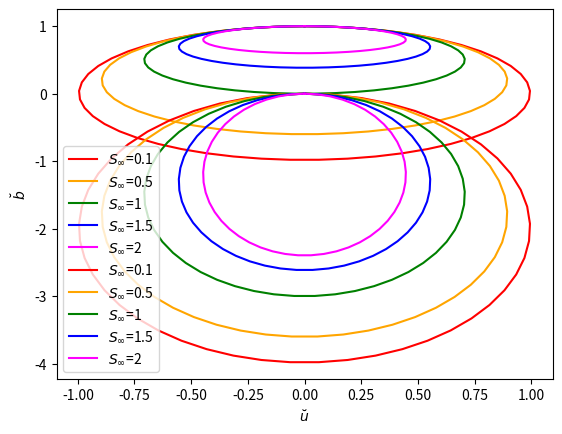
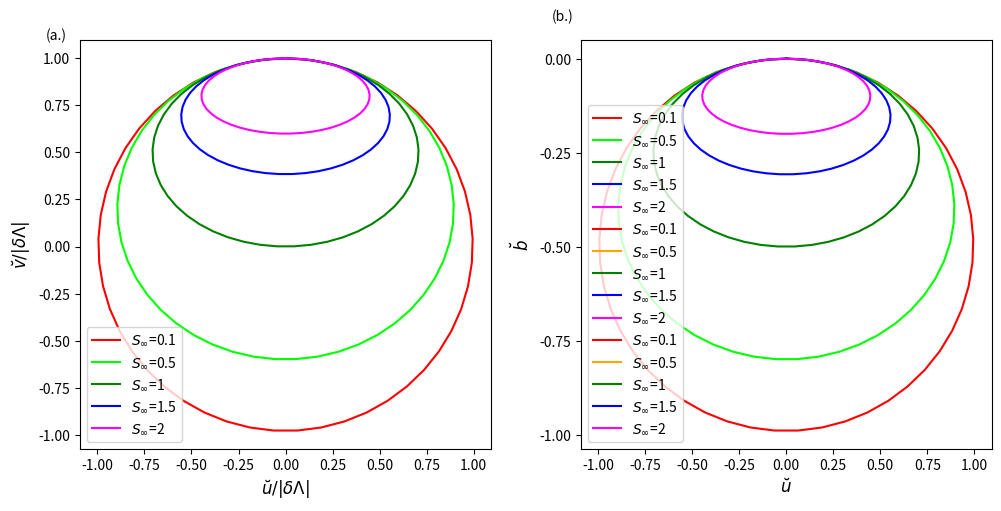
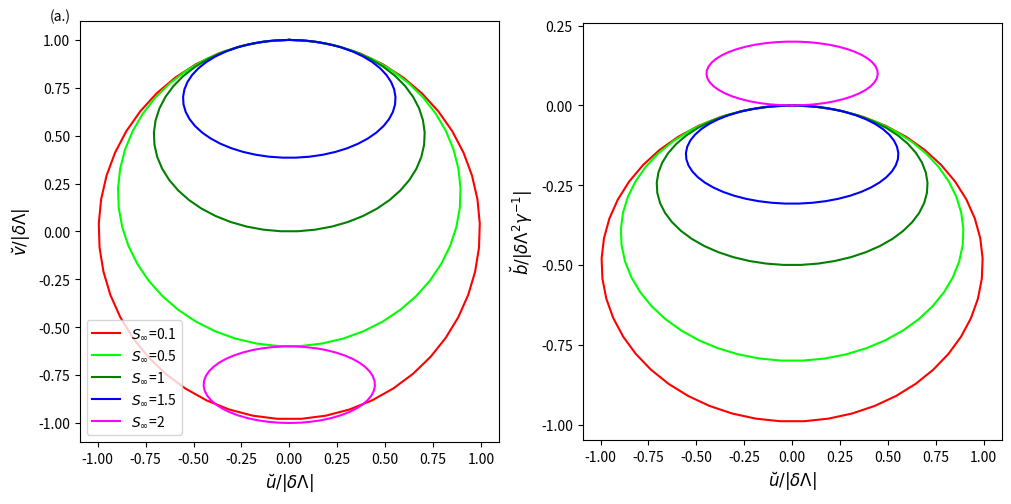
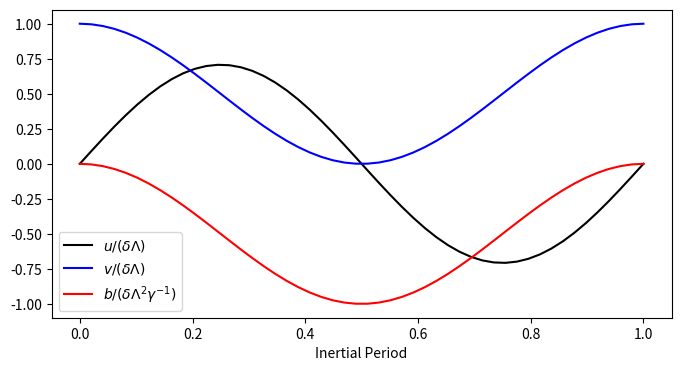
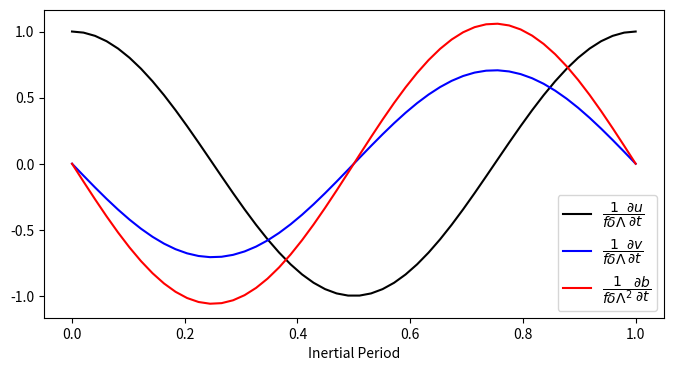
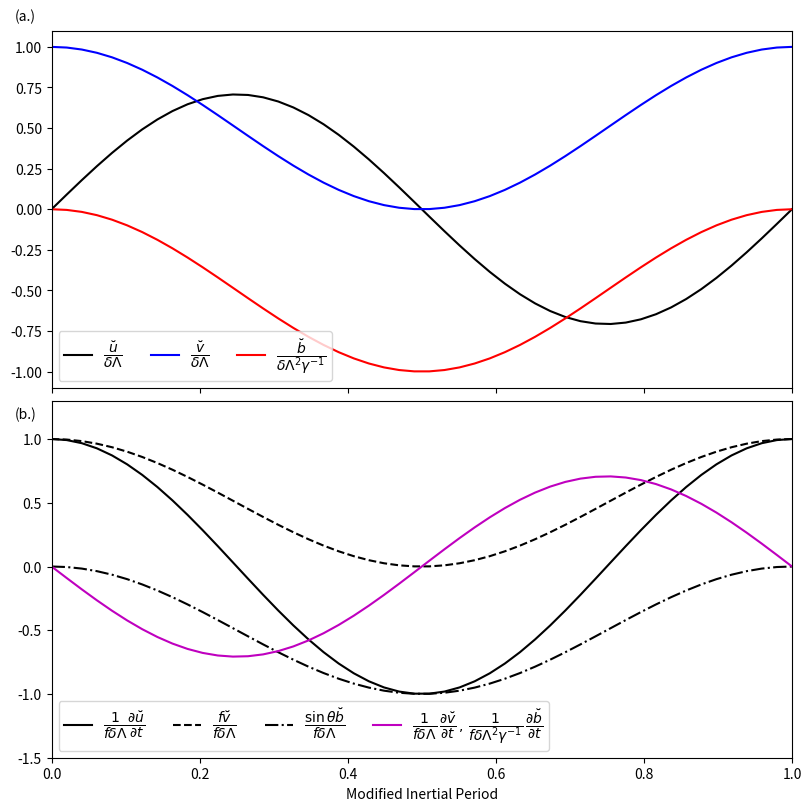
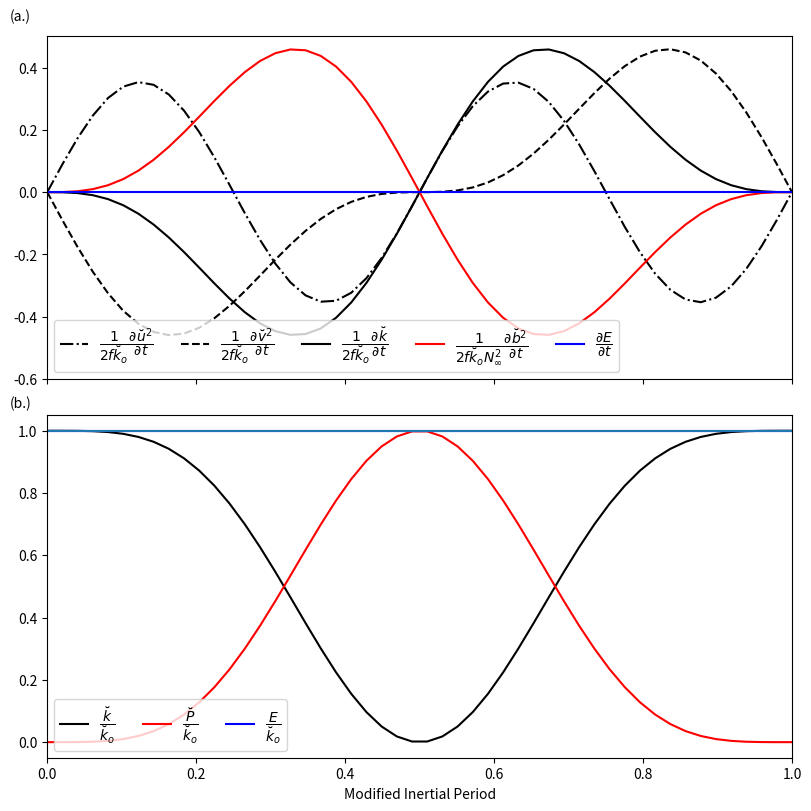
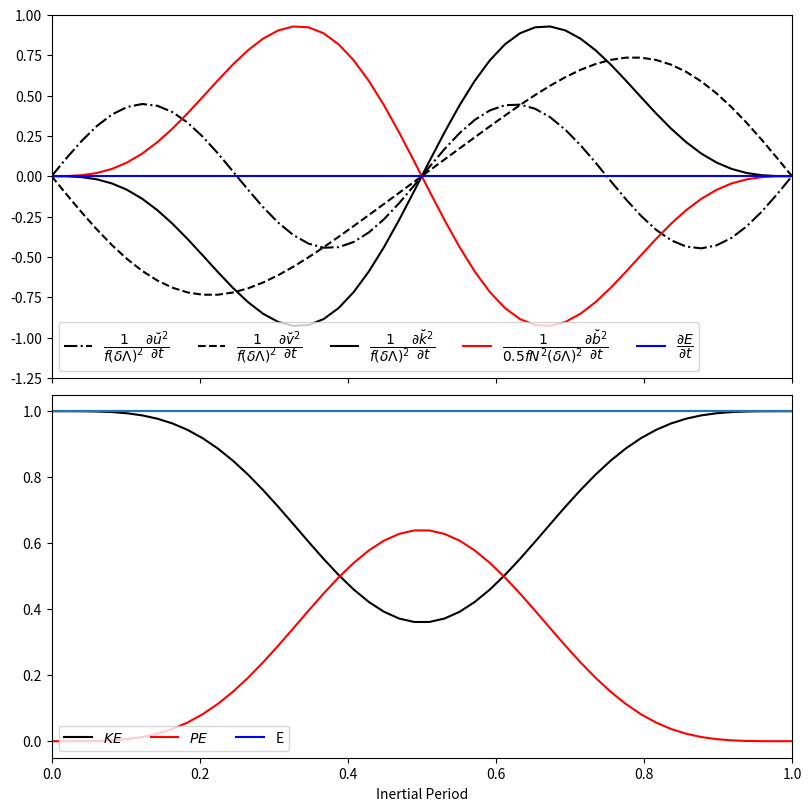
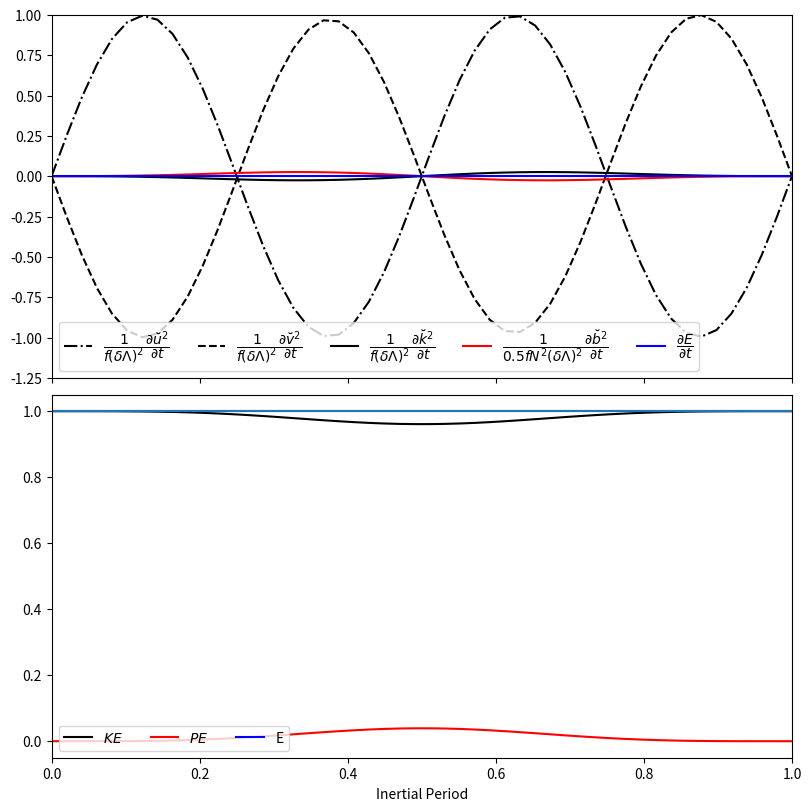
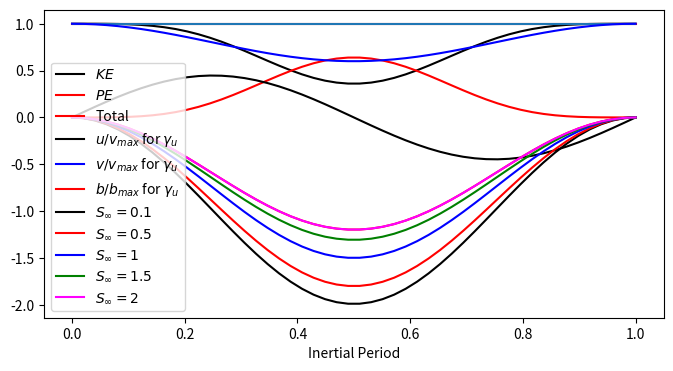
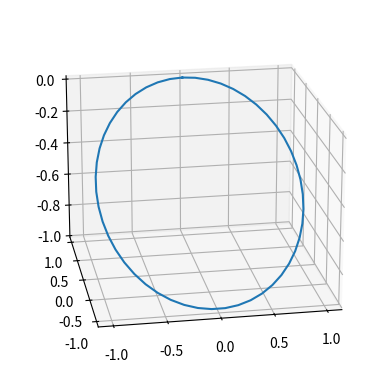

Source code (Python) for these figures, in order:
import numpy as np
import matplotlib.pyplot as plt

N2 = 1e-5 # s^-2, interior stratification
# theta = 0.1812*np.pi/180 # 0.01 # angle of the slope 2.716
f = 1e-4 # s^-1 coriolis parameter
Vinf = 0.1
# m s^-1 interior velocity
delta = 0.5


def shear_osc(t,Sinf,g):
    theta = np.arctan(Sinf*f/N2**(0.5))
#     print(theta)
    if g=="gammau":
        gamma = (np.cos(theta)*(1+(1-delta)*Sinf**2))**(-1)
    elif g=="gammal":
        gamma = (3-Sinf**2)*(np.cos(theta)*(3*(1+Sinf**2)-4*delta*Sinf**2))**(-1)
    vo = N2**(0.5)*Sinf*gamma*delta
#     print(vo)
    fstar = f*np.cos(theta)*(1+Sinf**2)**(0.5)
    u = (f*np.cos(theta)*vo)/(fstar)*np.sin(fstar*t)
    v = vo+(f**2*np.cos(theta)**2*vo)/(fstar**2)*(np.cos(fstar*t)-1)
    N = N2*np.sin(theta)*(f*np.cos(theta)*vo)/(fstar**2)*(np.cos(fstar*t)-1)
    return [u,v,N]

Sinf1 = 0.1
theta1 = np.arctan(Sinf1*f/N2**(0.5))
fstar1 = f*np.cos(theta1)*(1+Sinf1**2)**(0.5)
t1 = np.linspace(0,2*np.pi/fstar1,50)
u1,v1,b1 = shear_osc(t1, Sinf1, "gammau")

Sinf2 = 0.5
theta = np.arctan(Sinf2*f/N2**(0.5))
fstar2 = f*np.cos(theta)*(1+Sinf2**2)**(0.5)
t2 = np.linspace(0,2*np.pi/fstar2,50)
u2,v2,b2 = shear_osc(t2, Sinf2, "gammau")

Sinf3 = 1
theta3 = np.arctan(Sinf3*f/N2**(0.5))
fstar3 = f*np.cos(theta3)*(1+Sinf3**2)**(0.5)
t3 = np.linspace(0,2*np.pi/fstar3,50)
u3,v3,b3 = shear_osc(t3, Sinf3, "gammau")

Sinf4 = 1.5
theta = np.arctan(Sinf4*f/N2**(0.5))
fstar4 = f*np.cos(theta)*(1+Sinf4**2)**(0.5)
t4 = np.linspace(0,2*np.pi/fstar4,50)
u4,v4,b4 = shear_osc(t4, Sinf4, "gammau")

Sinf5 = 2
theta5 = np.arctan(Sinf5*f/N2**(0.5))
fstar5 = f*np.cos(theta5)*(1+Sinf5**2)**(0.5)
t5 = np.linspace(0,2*np.pi/fstar5,50)
u5, v5, b5 = shear_osc(t5, Sinf5, "gammau")

Sinfq = 1e3
theta = np.arctan(Sinfq*f/N2**(0.5))
fstarq = f*np.cos(theta)*(1+Sinfq**2)**(0.5)
tq = np.linspace(0,2*np.pi/fstarq,50)
uq, vq, bq = shear_osc(tq, Sinfq, "gammau")

plt.plot(u1/v1[0],v1/v1[0],color="red",label = "$S_\infty$=0.1")
plt.plot(u2/v2[0],v2/v2[0],color="orange",label = "$S_\infty$=0.5")
plt.plot(u3/v3[0],v3/v3[0],color="green",label = "$S_\infty$=1")
plt.plot(u4/v4[0],v4/v4[0],color="blue",label = "$S_\infty$=1.5")
plt.plot(u5/v5[0],v5/v5[0],color="magenta",label = "$S_\infty$=2")
plt.legend()
plt.xlabel(r"$\breve{u}$")
plt.ylabel(r"$\breve{v}$")

plt.plot(u1/v1[0],b1/v1[0]**2,color="red",label = "$S_\infty$=0.1")
plt.plot(u2/v2[0],b2/v2[0]**2,color="orange",label = "$S_\infty$=0.5")
plt.plot(u3/v3[0],b3/v3[0]**2,color="green",label = "$S_\infty$=1")
plt.plot(u4/v4[0],b4/v4[0]**2,color="blue",label = "$S_\infty$=1.5")
plt.plot(u5/v5[0],b5/v5[0]**2,color="magenta",label = "$S_\infty$=2")
plt.legend(loc="lower left")
plt.xlabel(r"$\breve{u}$")
plt.ylabel(r"$\breve{b}$")

fig, ax = plt.subplots(1,2,figsize=(10,5),sharey=False,sharex=True,constrained_layout=True)
ax[0].plot(u1/np.abs(v1[0]),v1/np.abs(v1[0]),color="red",label = "$S_\infty$=0.1")
ax[0].plot(u2/np.abs(v2[0]),v2/np.abs(v2[0]),color="lime",label = "$S_\infty$=0.5")
ax[0].plot(u3/np.abs(v3[0]),v3/np.abs(v3[0]),color="green",label = "$S_\infty$=1")
ax[0].plot(u4/np.abs(v4[0]),v4/np.abs(v4[0]),color="blue",label = "$S_\infty$=1.5")
ax[0].plot(u5/np.abs(v5[0]),v5/np.abs(v5[0]),color="magenta",label = "$S_\infty$=2")
ax[0].legend(loc="lower left")
ax[0].set_xticks([-1,-0.75,-0.5,-0.25,0,0.25,0.5,0.75,1])
ax[0].set_yticks([-1,-0.75,-0.5,-0.25,0,0.25,0.5,0.75,1])
ax[0].text(-1.275,1.1,"(a.)")
ax[0].set_xlabel(r"$\breve{u}/|\delta\Lambda|$",fontsize=12)
ax[0].set_ylabel(r"$\breve{v}/|\delta\Lambda|$",fontsize=12)
ax[0].set_aspect(1)
ax[1].plot(u1/np.abs(v1[0]),delta*b1/(v1[0]**2/(v1[0]/(N2**(0.5)*0.1))),color="red",label = "$S_\infty$=0.1")
ax[1].plot(u2/np.abs(v2[0]),delta*b2/(v2[0]**2/(v2[0]/(N2**(0.5)*0.5))),color="lime",label = "$S_\infty$=0.5")
ax[1].plot(u3/np.abs(v3[0]),delta*b3/(v3[0]**2/(v3[0]/(N2**(0.5)*1))),color="green",label = "$S_\infty$=1")
ax[1].plot(u4/np.abs(v4[0]),delta*b4/(v4[0]**2/(v4[0]/(N2**(0.5)*1.5))),color="blue",label = "$S_\infty$=1.5")
ax[1].plot(u5/np.abs(v5[0]),delta*b5/(v5[0]**2/(v5[0]/(N2**(0.5)*2))),color="magenta",label = "$S_\infty$=2")
ax[1].set_xlabel(r"$\breve{u}/|\delta\Lambda|$",fontsize=12)
ax[1].set_xticks([-1,-0.75,-0.5,-0.25,0,0.25,0.5,0.75,1])
ax[1].set_yticks([-1,-0.75,-0.5,-0.25,0])
ax[1].text(-1.25,0.1,"(b.)")
ax[1].set_aspect(2)
ax[1].set_ylabel(r"$\breve{b}/|\delta\Lambda\gamma^{-1}|$",fontsize=12)
# ax[0].hlines(0.8,xmin=-1,xmax=1)
plt.savefig("hodograph_delta_0_5_gamma_u.pdf")
plt.show()

Sinf6 = 0.1
theta = np.arctan(Sinf6*f/N2**(0.5))
fstar = f*np.cos(theta)*(1+Sinf6**2)**(0.5)
t6 = np.linspace(0,2*np.pi/fstar,50)
u6, v6, b6= shear_osc(t6, Sinf6, "gammal")

Sinf7 = 0.5
theta = np.arctan(Sinf7*f/N2**(0.5))
fstar = f*np.cos(theta)*(1+Sinf7**2)**(0.5)
t7 = np.linspace(0,2*np.pi/fstar,50)
u7,v7,b7 = shear_osc(t7, Sinf7, "gammal")

Sinf8 = 1
theta = np.arctan(Sinf8*f/N2**(0.5))
fstar8 = f*np.cos(theta)*(1+Sinf8**2)**(0.5)
t8 = np.linspace(0,2*np.pi/fstar8,50)
u8, v8, b8 = shear_osc(t8, Sinf8, "gammal")

Sinf9 = 1.5
theta = np.arctan(Sinf9*f/N2**(0.5))
fstar = f*np.cos(theta)*(1+Sinf9**2)**(0.5)
t9 = np.linspace(0,2*np.pi/fstar,50)
u9, v9, b9 = shear_osc(t9, Sinf9, "gammal")

Sinf10 = 2
theta10 = np.arctan(Sinf10*f/N2**(0.5))
fstar10 = f*np.cos(theta10)*(1+Sinf10**2)**(0.5)
t10 = np.linspace(0,2*np.pi/fstar10,50)
u10, v10, b10 = shear_osc(t10, Sinf10, "gammal")

Sinf11 = 4
theta = np.arctan(Sinf11*f/N2**(0.5))
fstar11 = f*np.cos(theta)*(1+Sinf11**2)**(0.5)
t11 = np.linspace(0,2*np.pi/fstar11,50)
u11, v11, b11 = shear_osc(t11, Sinf11, "gammal")

plt.plot(u6,v6,color="red",label = "$S_\infty$=0.1")
plt.plot(u7,v7,color="orange",label = "$S_\infty$=0.5")
plt.plot(u8,v8,color="green",label = "$S_\infty$=1")
plt.plot(u9,v9,color="blue",label = "$S_\infty$=1.5")
plt.plot(u10,v10,color="magenta",label = "$S_\infty$=2")
plt.legend()
plt.xlabel(r"$\breve{u}$")
plt.ylabel(r"$\breve{v}$")
# plt.hlines(-N2**(0.5)/2,xmin=-6e-4,xmax=6e-4)

plt.plot(u6,b6,color="red",label = "$S_\infty$=0.1")
plt.plot(u7,b7,color="orange",label = "$S_\infty$=0.5")
plt.plot(u8,b8,color="green",label = "$S_\infty$=1")
plt.plot(u9,b9,color="blue",label = "$S_\infty$=1.5")
plt.plot(u10,b10,color="magenta",label = "$S_\infty$=2")
plt.legend(loc="lower left")
plt.xlabel(r"$\breve{u}$")
plt.ylabel(r"$\breve{b}$")

ax = plt.figure(figsize=(10,5),constrained_layout=True).subplots(1,2,sharex=True)
ax[0].plot(u6/np.abs(v6[0]),v6/np.abs(v6[0]),color="red",label = "$S_\infty$=0.1")
ax[0].plot(u7/np.abs(v7[0]),v7/np.abs(v7[0]),color="lime",label = "$S_\infty$=0.5")
ax[0].plot(u8/np.abs(v8[0]),v8/np.abs(v8[0]),color="green",label = "$S_\infty$=1")
ax[0].plot(u9/np.abs(v9[0]),v9/np.abs(v9[0]),color="blue",label = "$S_\infty$=1.5")
ax[0].plot(u10/np.abs(v10[0]),v10/np.abs(v10[0]),color="magenta",label = "$S_\infty$=2")
ax[0].legend(loc="lower left")
ax[0].set_xticks([-1,-0.75,-0.5,-0.25,0,0.25,0.5,0.75,1])
ax[0].set_yticks([-1,-0.75,-0.5,-0.25,0,0.25,0.5,0.75,1])
ax[0].text(-1.25,1.1,"(a.)")
ax[0].set_aspect(1)
ax[0].set_xlabel(r"$\breve{u}/|\delta\Lambda|$",fontsize=12)
ax[0].set_ylabel(r"$\breve{v}/|\delta\Lambda|$",fontsize=12)
ax[1].plot(u6/np.abs(v6[0]),delta*b6/(v6[0]**2/np.abs(v6[0]/(N2**(0.5)*0.1))),color="red")
ax[1].plot(u7/np.abs(v7[0]),delta*b7/(v7[0]**2/np.abs(v7[0]/(N2**(0.5)*0.5))),color="lime")
ax[1].plot(u8/np.abs(v8[0]),delta*b8/(v8[0]**2/np.abs(v8[0]/(N2**(0.5)*1))),color="green")
ax[1].plot(u9/np.abs(v9[0]),delta*b9/(v9[0]**2/np.abs(v9[0]/(N2**(0.5)*1.5))),color="blue")
ax[1].plot(u10/np.abs(v10[0]),delta*b10/np.abs(v10[0]**2/(v10[0]/(N2**(0.5)*2))),color="magenta")
# ax[1].text(-1.325,3.1,"(b.)")
ax[1].set_xlabel(r"$\breve{u}/|\delta\Lambda|$",fontsize=12)
ax[1].set_ylabel(r"$\breve{b}/|\delta\Lambda^2\gamma^{-1}|$",fontsize=12)
ax[1].set_xticks([-1,-0.75,-0.5,-0.25,0,0.25,0.5,0.75,1])
ax[1].set_yticks([-1,-0.75,-0.5,-0.25,0,0.25])
ax[1].set_aspect(2/1.2)
plt.savefig("hodograph_delta_0_5_gamma_l.pdf")
plt.show()

plt.figure(figsize=(8,4))
plt.plot(t3*fstar3/(2*np.pi),u3/v3[0],color="k",label=r"$u/(\delta\Lambda)$")
plt.plot(t3*fstar3/(2*np.pi),v3/v3[0],color="blue",label=r"$v/(\delta\Lambda)$")
plt.plot(t3*fstar3/(2*np.pi),(1+0.5)**(-1)*delta*b3/v3[0]**2,color="red",label=r"$b/(\delta\Lambda^2\gamma^{-1})$")
plt.xlabel("Inertial Period")
plt.legend()

plt.figure(figsize=(8,4))
plt.plot(t3*fstar3/(2*np.pi),(f*v3+np.sin(theta3)*b3)/(f*v3[0]),color="k",label=r"$\dfrac{1}{f\delta\Lambda}\dfrac{\partial u}{\partial t}$")
plt.plot(t3*fstar3/(2*np.pi),-f*u3/(f*v3[0]),color="blue",label=r"$\dfrac{1}{f\delta\Lambda}\dfrac{\partial v}{\partial t}$")
plt.plot(t3*fstar3/(2*np.pi),-N2*np.sin(theta3)*u3/(f*v3[0]**2/delta),color="red",label=r"$\dfrac{1}{f\delta\Lambda^2}\dfrac{\partial b}{\partial t}$")
plt.xlabel("Inertial Period")
plt.legend()

fig, ax = plt.subplots(2,1,figsize=(8,8),sharey=False,sharex=True,constrained_layout=True)
ax[0].plot(t3*fstar3/(2*np.pi),u3/v3[0],color="k",label=r"$\dfrac{\breve{u}}{\delta\Lambda}$")
ax[0].plot(t3*fstar3/(2*np.pi),v3/v3[0],color="blue",label=r"$\dfrac{\breve{v}}{\delta\Lambda}$")
ax[0].plot(t3*fstar3/(2*np.pi),(1+0.5)**(-1)*delta*b3/v3[0]**2,color="red",label=r"$\dfrac{\breve{b}}{\delta\Lambda^2\gamma^{-1}}$")
ax[0].set_xlim([0,1])
ax[0].text(-0.05,1.16,"(a.)")
ax[0].legend(loc = "lower left",ncol=3)
ax[1].plot(t3*fstar3/(2*np.pi),(f*v3+np.sin(theta3)*b3)/(f*v3[0]),color="k",label=r"$\dfrac{1}{f\delta\Lambda}\dfrac{\partial \breve{u}}{\partial t}$")
ax[1].plot(t3*fstar3/(2*np.pi),(f*v3)/(f*v3[0]),color="k",linestyle="--",label=r"$\dfrac{f\breve{v}}{f\delta\Lambda}$")
ax[1].plot(t3*fstar3/(2*np.pi),(np.sin(theta3)*b3)/(f*v3[0]),color="k",linestyle="-.",label=r"$\dfrac{\sin\theta\breve{b}}{f\delta\Lambda}$")

ax[1].plot(t3*fstar3/(2*np.pi),-f*u3/(f*v3[0]),color="m",linestyle="-",label=r"$\dfrac{1}{f\delta\Lambda^{ }}\,\dfrac{\partial \breve{v}}{\partial t}\,, \,\dfrac{1}{f\delta\Lambda^2\gamma^{-1}}\,\dfrac{\partial \breve{b}}{\partial t}$")
# ax[1].plot(t3*fstar3/(2*np.pi),-(1+0.5)**(-1)*N2*np.sin(theta3)*u3/(f*v3[0]**2/delta),color="red",linestyle=":",label=r"$\dfrac{1}{f\delta\Lambda^2\gamma^{-1}}\dfrac{\partial \breve{b}}{\partial t}$")
ax[1].set_xlabel("Modified Inertial Period")
ax[1].set_ylim([-1.5,1.3])
ax[1].text(-0.05,1.16,"(b.)")
ax[1].legend(loc = "lower left",ncol=5)
plt.savefig("inertial_period_background_plot.pdf")
plt.show()



fig, ax = plt.subplots(2,1,figsize=(8,8),sharey=False,sharex=True,constrained_layout=True)
ax[0].plot(t3*fstar3/(2*np.pi),u3*(f*v3+np.sin(theta3)*b3)/(f*(v3[0]**2)),color="k",linestyle = "-.",label=r"$\dfrac{1}{2f\breve{k}_o}\dfrac{\partial \breve{u}^2}{\partial t}$")
ax[0].plot(t3*fstar3/(2*np.pi),v3*(-f*u3)/(f*(v3[0]**2)),color="k",linestyle="--",label=r"$\dfrac{1}{2f\breve{k}_o}\dfrac{\partial \breve{v}^2}{\partial t}$")
ax[0].plot(t3*fstar3/(2*np.pi),v3*(-f*u3)/(f*(v3[0]**2))+u3*(f*v3+np.sin(theta3)*b3)/(f*(v3[0]**2)),color="k",label=r"$\dfrac{1}{2f\breve{k}_o}\dfrac{\partial\breve{k}}{\partial t}$")
ax[0].plot(t3*fstar3/(2*np.pi),b3*(-N2*np.sin(theta3)*u3)/(f*N2*(v3[0]**2)),color="red",label=r"$\dfrac{1}{2f\breve{k}_oN^2_\infty}\dfrac{\partial \breve{b}^2}{\partial t}$")
ax[0].plot(t3*fstar3/(2*np.pi),v3*(-f*u3)/(f*(v3[0]**2))+u3*(f*v3+np.sin(theta3)*b3)/(f*(v3[0]**2))+b3*(-N2*np.sin(theta3)*u3)/(f*N2*(v3[0]**2)),color="blue",label=r"$\dfrac{\partial E}{\partial t}$")
ax[0].set_xlim([0,1])
ax[0].text(-0.05,0.55,"(a.)")
# ax[0].xlabel("Inertial Period")
ax[0].set_ylim([-0.6,0.5])
# plt.text(-0.05,1.16,"(b.)")
ax[0].legend(loc = "lower left",ncol=5)
H = 0.1/((1e-5)**(0.5)*2/3)
ax[1].plot(t3*fstar3/(2*np.pi),((u3)**2+(v3)**2)/(2*(v3[0]**2/2)),color="k",label=r"$\dfrac{\breve{k}}{\breve{k}_o}$")
ax[1].plot(t3*fstar3/(2*np.pi),(b3)**2/(2*N2*(v3[0]**2/2)),color="red",label=r"$\dfrac{\breve{P}}{\breve{k}_o}$")
ax[1].plot(t3*fstar3/(2*np.pi),(b3)**2/(2*N2*(v3[0]**2/2))+((u3)**2+(v3)**2)/(2*(v3[0]**2/2)),color="blue",label=r"$\dfrac{E}{\breve{k}_o}$")
ax[1].set_xlabel("Modified Inertial Period")
ax[1].hlines(1,xmin=t3[0]*fstar3/(2*np.pi),xmax=t3[-1]*fstar3/(2*np.pi))
ax[1].legend(loc="lower left",ncol=3)
ax[1].text(-0.05,1.075,"(b.)")
plt.savefig("inertial_period_background_energy_plot.pdf")
plt.show()

fig, ax = plt.subplots(2,1,figsize=(8,8),sharey=False,sharex=True,constrained_layout=True)
ax[0].plot(t10*fstar10/(2*np.pi),u10*(f*v10+np.sin(theta10)*b10)/(f*(v10[0]**2/2)),color="k",linestyle = "-.",label=r"$\dfrac{1}{f(\delta\Lambda)^2}\dfrac{\partial \breve{u}^2}{\partial t}$")
ax[0].plot(t10*fstar10/(2*np.pi),v10*(-f*u10)/(f*(v10[0]**2/2)),color="k",linestyle="--",label=r"$\dfrac{1}{f(\delta\Lambda)^2}\dfrac{\partial \breve{v}^2}{\partial t}$")
ax[0].plot(t10*fstar10/(2*np.pi),v10*(-f*u10)/(f*(v10[0]**2/2))+u10*(f*np.cos(theta10)*v10+np.sin(theta10)*b10)/(f*np.cos(theta10)*(v10[0]**2/2)),color="k",label=r"$\dfrac{1}{f(\delta\Lambda)^2}\dfrac{\partial\breve{k}^2}{\partial t}$")
ax[0].plot(t10*fstar10/(2*np.pi),b10*(-N2*np.sin(theta10)*u10)/(f*np.cos(theta10)*N2*(v10[0]**2/2)),color="red",label=r"$\dfrac{1}{0.5fN^2(\delta\Lambda)^2}\dfrac{\partial \breve{b}^2}{\partial t}$")
ax[0].plot(t10*fstar10/(2*np.pi),v10*(-f*u10)/(f*(v10[0]**2/2))+u10*(f*np.cos(theta10)*v10+np.sin(theta10)*b10)/(f*np.cos(theta10)*(v10[0]**2/2))+b10*(-N2*np.sin(theta10)*u10)/(f*np.cos(theta10)*N2*(v10[0]**2/2)),color="blue",label=r"$\dfrac{\partial E}{\partial t}$")
ax[0].set_xlim([0,1])
# ax[0].xlabel("Inertial Period")
ax[0].set_ylim([-1.25,1.0])
# plt.text(-0.05,1.16,"(b.)")
ax[0].legend(loc = "lower left",ncol=5)
H = 0.1/((1e-5)**(0.5)*2/3)
ax[1].plot(t10*fstar10/(2*np.pi),((u10)**2+(v10)**2)/(2*(v10[0]**2/2)),color="k",label=r"$KE$")
ax[1].plot(t10*fstar10/(2*np.pi),(b10)**2/(2*N2*(v10[0]**2/2)),color="red",label=r"$PE$")
ax[1].plot(t10*fstar10/(2*np.pi),(b10)**2/(2*N2*(v10[0]**2/2))+((u10)**2+(v10)**2)/(2*(v10[0]**2/2)),color="blue",label=r"E")
ax[1].set_xlabel("Inertial Period")
ax[1].hlines(1,xmin=t5[0]*fstar5/(2*np.pi),xmax=t5[-1]*fstar5/(2*np.pi))
ax[1].legend(loc="lower left",ncol=3)
# plt.savefig("inertial_period_background_plot.pdf")
plt.show()

fig, ax = plt.subplots(2,1,figsize=(8,8),sharey=False,sharex=True,constrained_layout=True)
ax[0].plot(t1*fstar1/(2*np.pi),u1*(f*v1+np.sin(theta1)*b1)/(f*(v1[0]**2/2)),color="k",linestyle = "-.",label=r"$\dfrac{1}{f(\delta\Lambda)^2}\dfrac{\partial \breve{u}^2}{\partial t}$")
ax[0].plot(t1*fstar1/(2*np.pi),v1*(-f*u1)/(f*(v1[0]**2/2)),color="k",linestyle="--",label=r"$\dfrac{1}{f(\delta\Lambda)^2}\dfrac{\partial \breve{v}^2}{\partial t}$")
ax[0].plot(t1*fstar1/(2*np.pi),v1*(-f*u1)/(f*(v1[0]**2/2))+u1*(f*np.cos(theta1)*v1+np.sin(theta1)*b1)/(f*np.cos(theta1)*(v1[0]**2/2)),color="k",label=r"$\dfrac{1}{f(\delta\Lambda)^2}\dfrac{\partial\breve{k}^2}{\partial t}$")
ax[0].plot(t1*fstar1/(2*np.pi),b1*(-N2*np.sin(theta1)*u1)/(f*np.cos(theta1)*N2*(v1[0]**2/2)),color="red",label=r"$\dfrac{1}{0.5fN^2(\delta\Lambda)^2}\dfrac{\partial \breve{b}^2}{\partial t}$")
ax[0].plot(t1*fstar1/(2*np.pi),v1*(-f*u1)/(f*(v1[0]**2/2))+u1*(f*np.cos(theta1)*v1+np.sin(theta1)*b1)/(f*np.cos(theta1)*(v1[0]**2/2))+b1*(-N2*np.sin(theta1)*u1)/(f*np.cos(theta1)*N2*(v1[0]**2/2)),color="blue",label=r"$\dfrac{\partial E}{\partial t}$")
ax[0].set_xlim([0,1])
# ax[0].xlabel("Inertial Period")
ax[0].set_ylim([-1.25,1.0])
# plt.text(-0.05,1.16,"(b.)")
ax[0].legend(loc = "lower left",ncol=5)
H = 0.1/((1e-5)**(0.5)*2/3)
ax[1].plot(t1*fstar1/(2*np.pi),((u1)**2+(v1)**2)/(2*(v1[0]**2/2)),color="k",label=r"$KE$")
ax[1].plot(t1*fstar1/(2*np.pi),(b1)**2/(2*N2*(v1[0]**2/2)),color="red",label=r"$PE$")
ax[1].plot(t1*fstar1/(2*np.pi),(b1)**2/(2*N2*(v1[0]**2/2))+((u1)**2+(v1)**2)/(2*(v1[0]**2/2)),color="blue",label=r"E")
ax[1].set_xlabel("Inertial Period")
ax[1].hlines(1,xmin=t1[0]*fstar1/(2*np.pi),xmax=t1[-1]*fstar1/(2*np.pi))
ax[1].legend(loc="lower left",ncol=3)
# plt.savefig("inertial_period_background_plot.pdf")
plt.show()

plt.figure(figsize=(8,4))
H = 0.1/((1e-5)**(0.5)*2/3)
plt.plot(t5*fstar5/(2*np.pi),((u5)**2+(v5)**2)/(2*(v5[0]**2/2)),color="k",label=r"$KE$")
plt.plot(t5*fstar5/(2*np.pi),(b5)**2/(2*N2*(v5[0]**2/2)),color="red",label=r"$PE$")
plt.plot(t5*fstar5/(2*np.pi),(b5)**2/(2*N2*(v5[0]**2/2))+((u5)**2+(v5)**2)/(2*(v5[0]**2/2)),color="red",label=r"Total")
plt.xlabel("Inertial Period")
plt.hlines(1,xmin=t5[0]*fstar5/(2*np.pi),xmax=t5[-1]*fstar5/(2*np.pi))
plt.legend()

plt.plot(t5*fstar5/(2*np.pi),u5/v5[0],color="k",label=r"$u/v_{max}$ for $\gamma_u$")
plt.plot(t5*fstar5/(2*np.pi),v5/v5[0],color="blue",label=r"$v/v_{max}$ for $\gamma_u$")
plt.plot(t5*fstar5/(2*np.pi),delta*b5/v5[0]**2,color="red",label=r"$b/b_{max}$ for $\gamma_u$")
plt.xlabel("Inertial Period")
plt.legend()

plt.plot(t1*fstar1/(2*np.pi),delta*b1/v1[0]**2,color="k",label=r"$S_\infty=0.1$")
plt.plot(t2*fstar2/(2*np.pi),delta*b2/v2[0]**2,color="red",label=r"$S_\infty=0.5$")
plt.plot(t3*fstar3/(2*np.pi),delta*b3/v3[0]**2,color="blue",label=r"$S_\infty=1$")
plt.plot(t4*fstar4/(2*np.pi),delta*b4/v4[0]**2,color="green",label=r"$S_\infty=1.5$")
plt.plot(t5*fstar5/(2*np.pi),delta*b5/v5[0]**2,color="magenta",label=r"$S_\infty=2$")

plt.xlabel("Inertial Period")
plt.legend()

fig, ax = plt.subplots(2,1,figsize=(8,8),sharey=False,sharex=True,constrained_layout=True)
ax[0].plot(t3*fstar3/(2*np.pi),u3*b3*np.sin(theta3),color="k",label=r"$\dfrac{\breve{u}}{\delta\Lambda}$")
# ax[0].plot(t3*fstar3/(2*np.pi),v3/v3[0],color="blue",label=r"$\dfrac{\breve{v}}{\delta\Lambda}$")
# ax[0].plot(t3*fstar3/(2*np.pi),delta*b3/v3[0]**2,color="red",label=r"$\dfrac{\breve{b}}{\delta\Lambda^2}$")
ax[0].set_xlim([0,1])
ax[0].text(-0.05,1.16,"(a.)")
ax[0].legend(loc = "lower left",ncol=3)
ax[1].plot(t3*fstar3/(2*np.pi),(f*v3+np.sin(theta3)*b3)/(f*v3[0]),color="k",label=r"$\dfrac{1}{f\delta\Lambda}\dfrac{\partial \breve{u}}{\partial t}$")
ax[1].plot(t3*fstar3/(2*np.pi),(f*v3)/(f*v3[0]),color="k",linestyle="--",label=r"$\dfrac{f\breve{v}}{f\delta\Lambda}$")
ax[1].plot(t3*fstar3/(2*np.pi),(np.sin(theta3)*b3)/(f*v3[0]),color="k",linestyle="-.",label=r"$\dfrac{\sin\theta\breve{b}}{f\delta\Lambda}$")

ax[1].plot(t3*fstar3/(2*np.pi),-f*u3/(f*v3[0]),color="blue",label=r"$\dfrac{1}{f\delta\Lambda}\dfrac{\partial \breve{v}}{\partial t}$")
ax[1].plot(t3*fstar3/(2*np.pi),-N2*np.sin(theta3)*u3/(f*v3[0]**2/delta),color="red",label=r"$\dfrac{1}{f\delta\Lambda^2}\dfrac{\partial \breve{b}}{\partial t}$")
ax[1].set_xlabel("Inertial Period")
ax[1].set_ylim([-1.5,1.3])
ax[1].text(-0.05,1.16,"(b.)")
ax[1].legend(loc = "lower left",ncol=5)
# plt.savefig("inertial_period_background_plot.pdf")
plt.show()

plt.plot(t3*fstar3/(2*np.pi),u3**2+(v3[0]/delta-v3)**2,color="b")

ax = plt.figure().add_subplot(projection='3d')
ax.plot(u6/np.abs(v6[0]),v6/np.abs(v6[0]),delta*b6/(v6[0]**2/np.abs(v6[0]/(N2**(0.5)*0.1))))
ax.view_init(elev=20., azim=-100)





